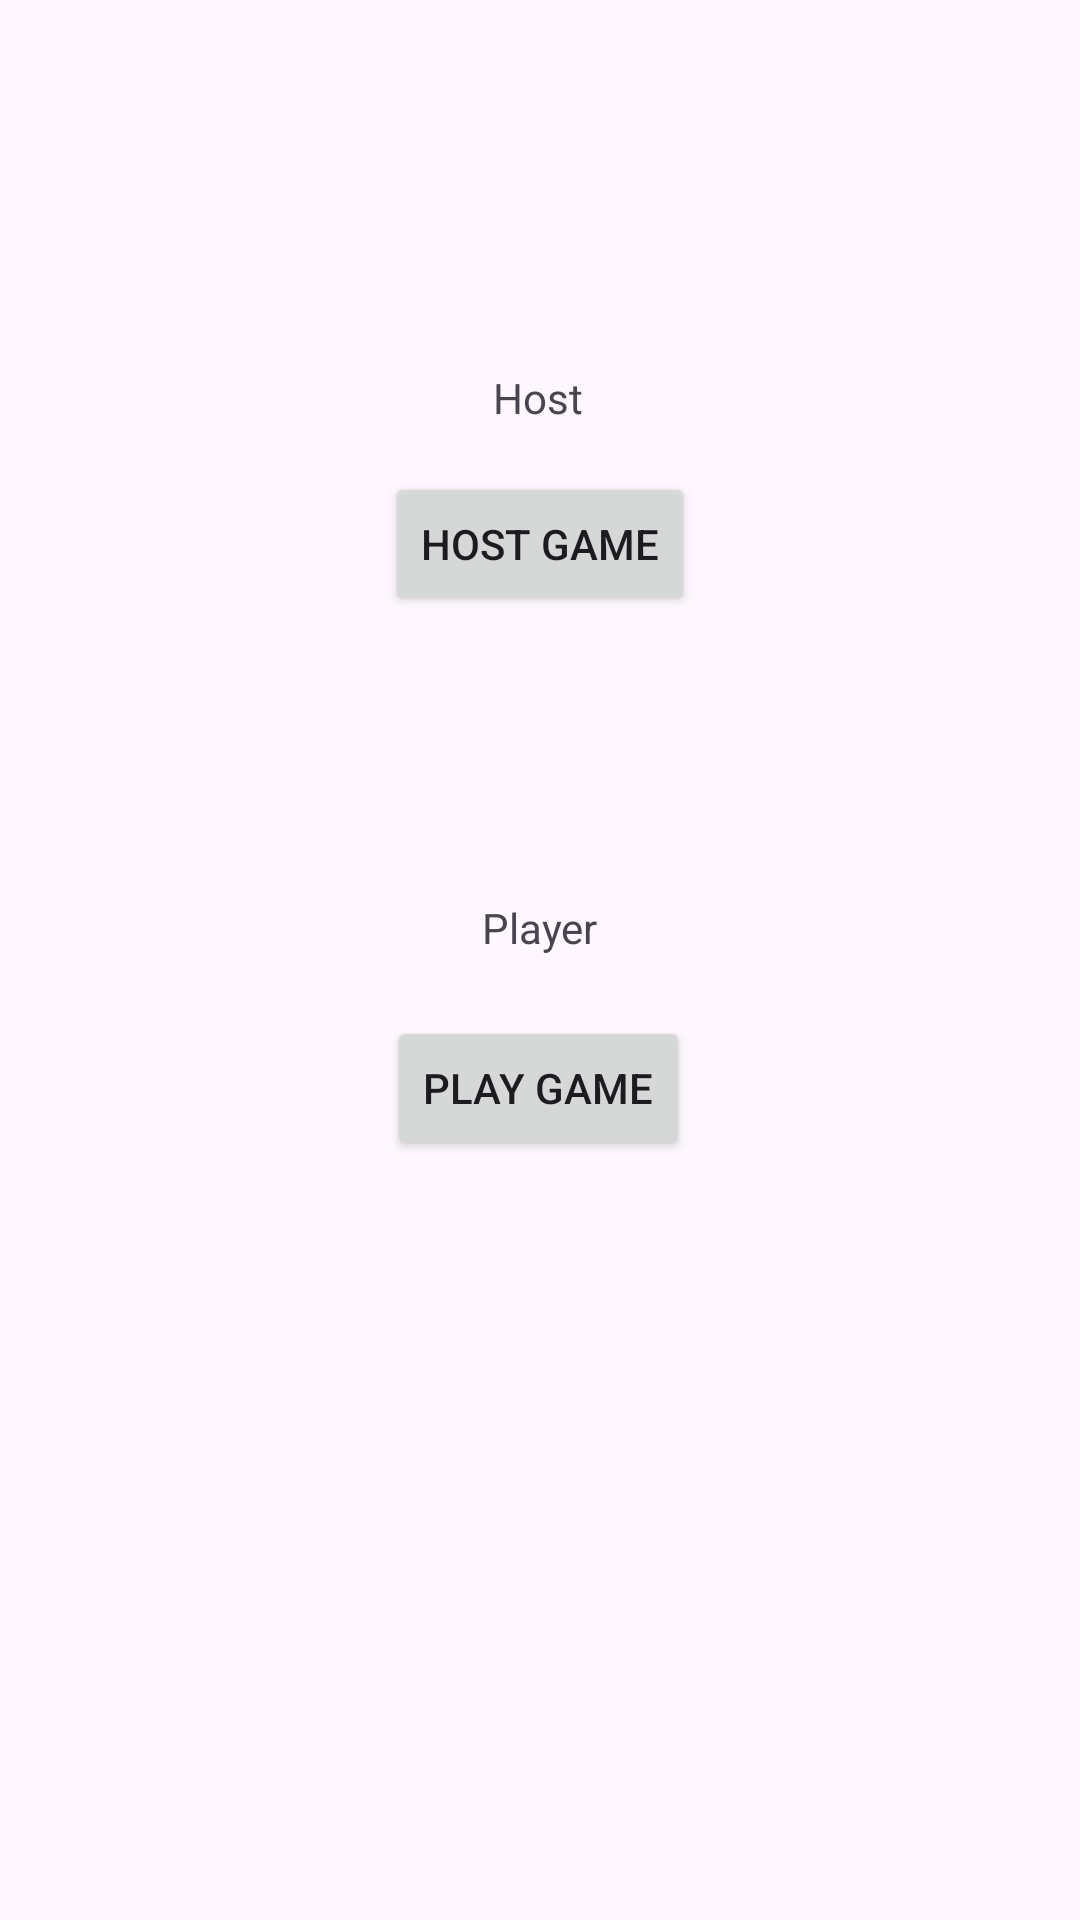

Reconstruct the res/layout file that produces this screen, plus the resources it refers to.
<!-- AndroidManifest.xml: application theme Theme.Quizmaster -->
<!-- res/layout/activity_main.xml -->
<?xml version="1.0" encoding="utf-8"?>
<androidx.constraintlayout.widget.ConstraintLayout xmlns:android="http://schemas.android.com/apk/res/android"
    xmlns:app="http://schemas.android.com/apk/res-auto"
    xmlns:tools="http://schemas.android.com/tools"
    android:id="@+id/main"
    android:layout_width="match_parent"
    android:layout_height="match_parent"
    tools:context=".MainActivity">

    <TextView
        android:id="@+id/Host"
        android:layout_width="wrap_content"
        android:layout_height="wrap_content"
        android:text="Host"
        app:layout_constraintBottom_toBottomOf="parent"
        app:layout_constraintEnd_toEndOf="parent"
        app:layout_constraintHorizontal_bias="0.498"
        app:layout_constraintStart_toStartOf="parent"
        app:layout_constraintTop_toTopOf="parent"
        app:layout_constraintVertical_bias="0.198" />

    <Button
        android:id="@+id/HostGameButton"
        android:layout_width="wrap_content"
        android:layout_height="wrap_content"
        android:text="Host Game"
        app:layout_constraintBottom_toBottomOf="parent"
        app:layout_constraintEnd_toEndOf="parent"
        app:layout_constraintStart_toStartOf="parent"
        app:layout_constraintTop_toBottomOf="@+id/Host"
        app:layout_constraintVertical_bias="0.034" />

    <TextView
        android:id="@+id/Player"
        android:layout_width="wrap_content"
        android:layout_height="wrap_content"
        android:layout_marginTop="68dp"
        android:text="Player"
        app:layout_constraintBottom_toBottomOf="parent"
        app:layout_constraintEnd_toEndOf="parent"
        app:layout_constraintStart_toStartOf="parent"
        app:layout_constraintTop_toBottomOf="@+id/HostGameButton"
        app:layout_constraintVertical_bias="0.076" />

    <Button
        android:id="@+id/PlayerButton"
        android:layout_width="wrap_content"
        android:layout_height="wrap_content"
        android:text="Play Game"
        app:layout_constraintBottom_toBottomOf="parent"
        app:layout_constraintEnd_toEndOf="parent"
        app:layout_constraintHorizontal_bias="0.498"
        app:layout_constraintStart_toStartOf="parent"
        app:layout_constraintTop_toBottomOf="@+id/Player"
        app:layout_constraintVertical_bias="0.073" />

</androidx.constraintlayout.widget.ConstraintLayout>
<!-- resources referenced by this layout -->
<resources>
  <style name="Theme.Quizmaster" parent="Base.Theme.Quizmaster" />
  <style name="Base.Theme.Quizmaster" parent="Theme.Material3.DayNight.NoActionBar">
          
          
      </style>
</resources>
